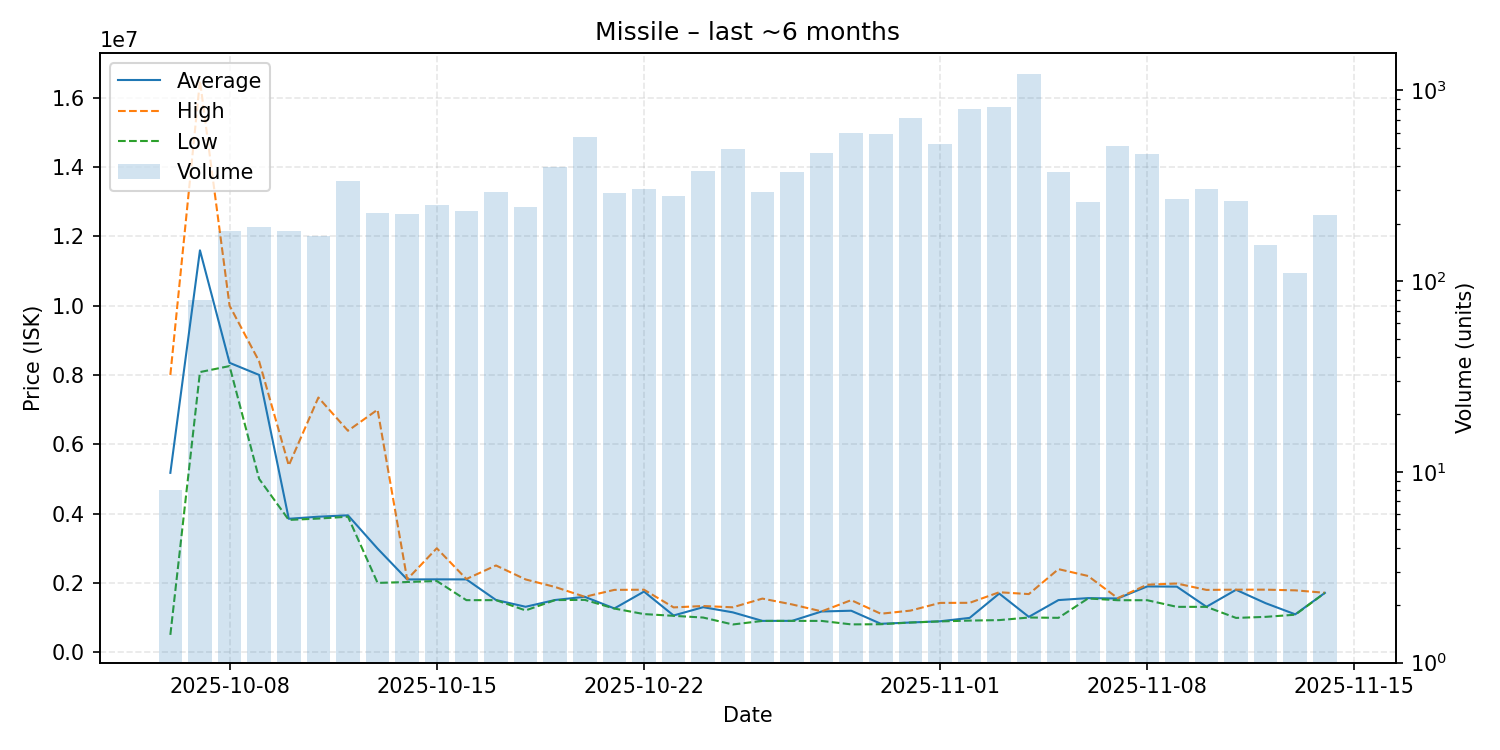

Source data for this figure (header and first rows):
date, average, highest, lowest, order_count, volume
2025-10-06, 5175638, 8000000, 500200, 7, 8
2025-10-07, 11596025, 16490000, 8083000, 64, 80
2025-10-08, 8350000, 10000000, 8256000, 120, 184
2025-10-09, 8000000, 8390000, 5000000, 124, 192
2025-10-10, 3850000, 5388000, 3817000, 113, 183
2025-10-11, 3910000, 7349000, 3856000, 110, 172
2025-10-12, 3950000, 6390000, 3910000, 188, 337
2025-10-13, 2990000, 6998000, 2000000, 149, 227
2025-10-14, 2100000, 2102000, 2025000, 126, 225
2025-10-15, 2102000, 2999000, 2055000, 143, 251
2025-10-16, 2101000, 2112000, 1502000, 148, 232
2025-10-17, 1507000, 2503000, 1502000, 177, 293
2025-10-18, 1311000, 2100000, 1206000, 136, 246
2025-10-19, 1507000, 1881000, 1504000, 170, 397
2025-10-20, 1598000, 1599000, 1510000, 156, 569
2025-10-21, 1263000, 1799000, 1260000, 149, 291
2025-10-22, 1749000, 1803000, 1100000, 151, 303
2025-10-23, 1060000, 1293000, 1050000, 149, 280
2025-10-24, 1299000, 1333000, 1000000, 151, 380
2025-10-25, 1150000, 1296000, 800200, 162, 493
2025-10-26, 903900, 1547000, 903000, 147, 293
2025-10-27, 904400, 1379000, 903800, 185, 372
2025-10-28, 1175000, 1178000, 902900, 178, 471
2025-10-29, 1197000, 1502000, 802800, 227, 599
2025-10-30, 820300, 1110000, 807400, 192, 592
2025-10-31, 857000, 1200000, 856500, 238, 721
2025-11-01, 892600, 1423000, 888200, 209, 522
2025-11-02, 990000, 1425000, 912500, 242, 797
2025-11-03, 1692000, 1730000, 926200, 234, 816
2025-11-04, 1020000, 1677000, 1001000, 303, 1223
2025-11-05, 1504000, 2397000, 991800, 152, 376
2025-11-06, 1561000, 2200000, 1550500, 127, 260
2025-11-07, 1550000, 1561000, 1500000, 114, 512
2025-11-08, 1898000, 1948000, 1500000, 128, 463
2025-11-09, 1892000, 1982000, 1309000, 86, 271
2025-11-10, 1311000, 1798000, 1309000, 85, 303
2025-11-11, 1801000, 1805000, 989500, 66, 262
2025-11-12, 1414000, 1805000, 1020000, 64, 154
2025-11-13, 1093000, 1785000, 1082000, 53, 111
2025-11-14, 1712000, 1715000, 1711000, 69, 223
